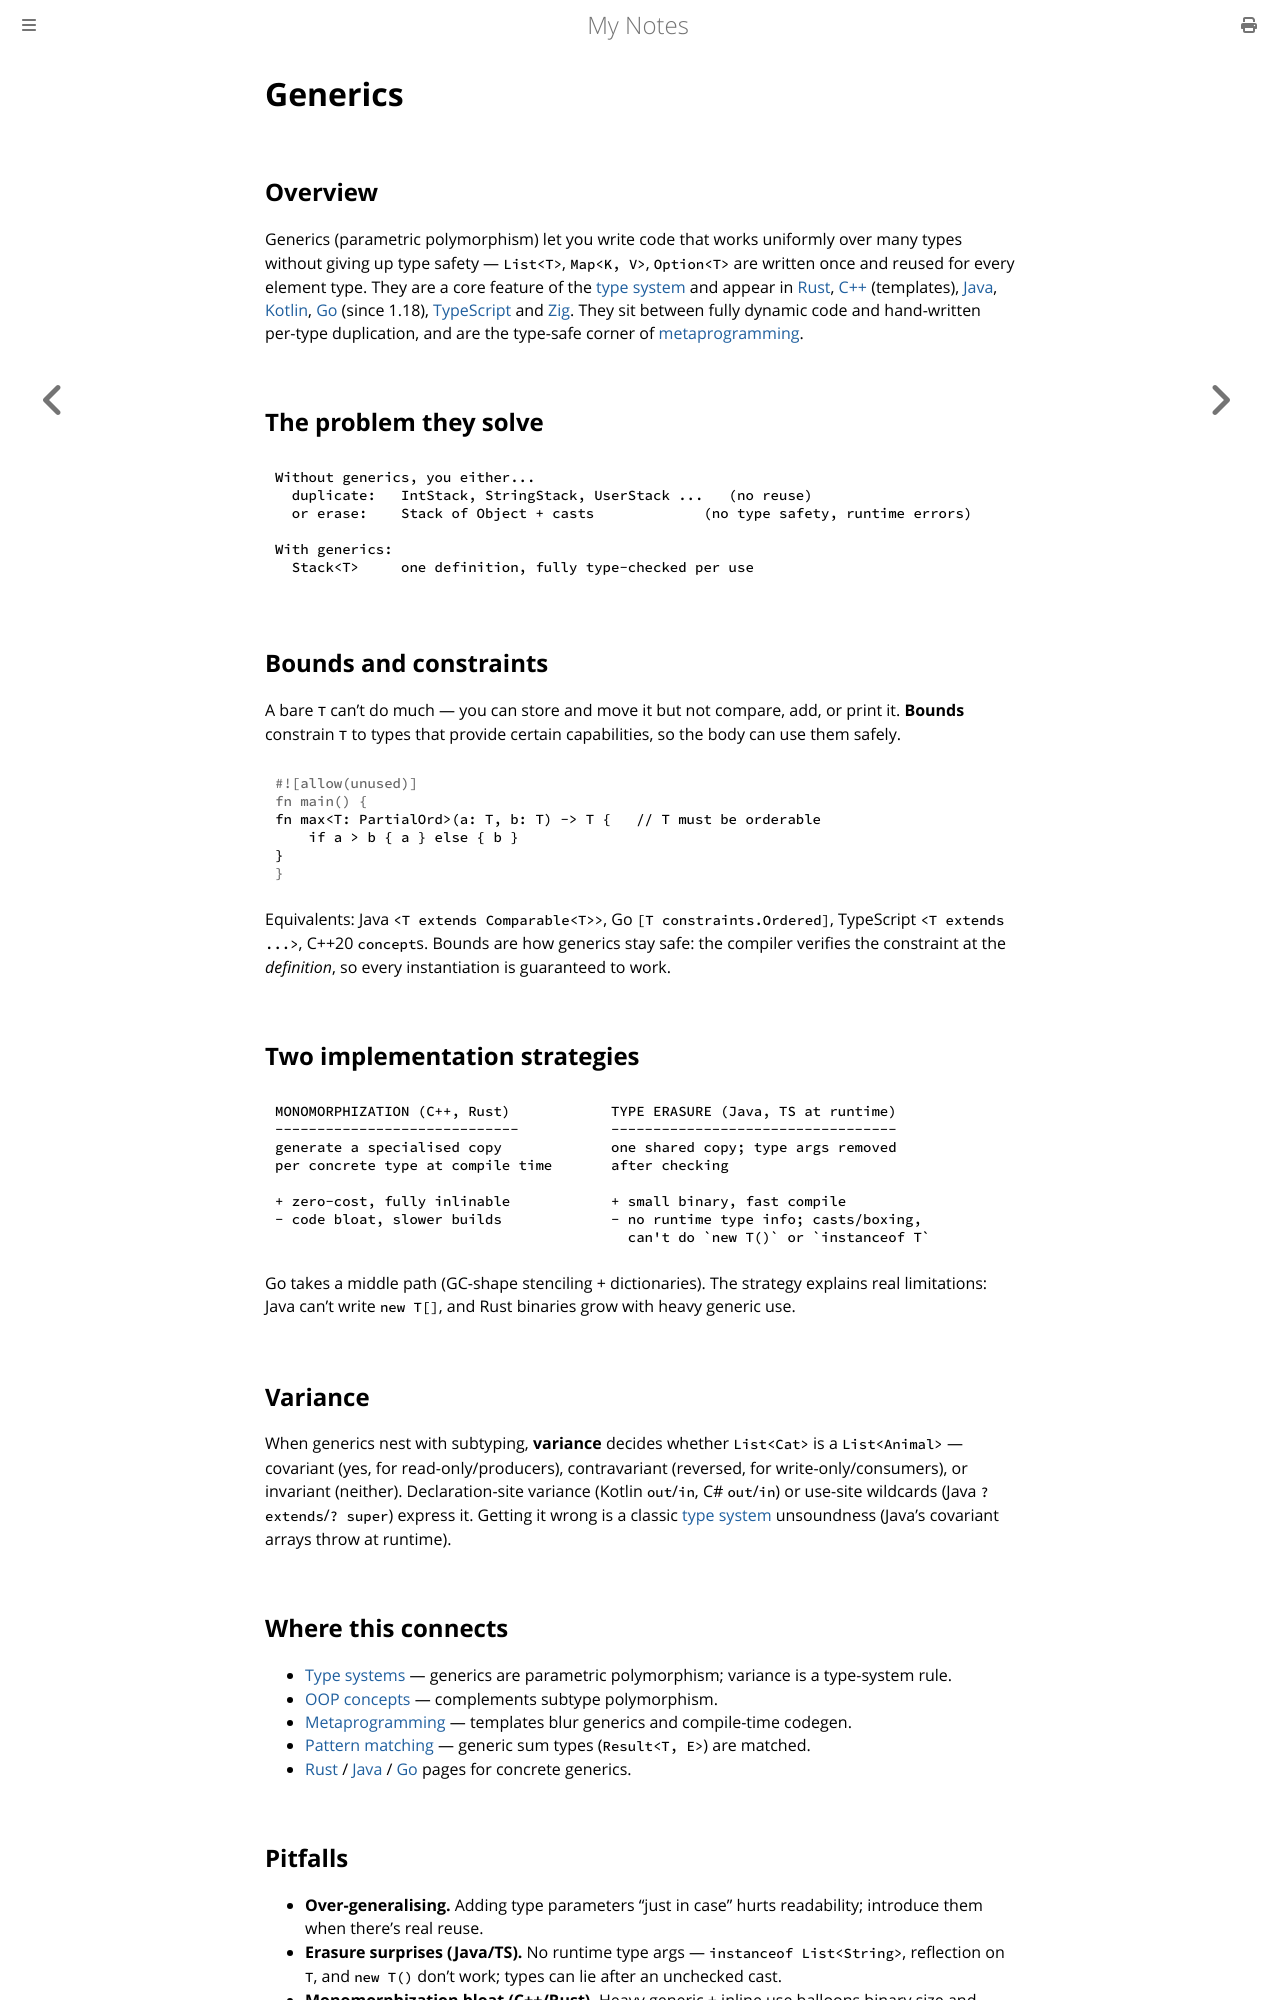

repository: paritystack/notes · page: programming/generics.html · generator: mdbook

# Generics

## Overview

Generics (parametric polymorphism) let you write code that works uniformly over many types
without giving up type safety — `List<T>`, `Map<K, V>`, `Option<T>` are written once and
reused for every element type. They are a core feature of the [type system](type_systems.md)
and appear in [Rust](rust.md), [C++](cpp.md) (templates), [Java](java.md),
[Kotlin](kotlin.md), [Go](go.md) (since 1.18), [TypeScript](typescript.md) and
[Zig](zig.md). They sit between fully dynamic code and hand-written per-type duplication, and
are the type-safe corner of [metaprogramming](metaprogramming.md).

## The problem they solve

```
Without generics, you either...
  duplicate:   IntStack, StringStack, UserStack ...   (no reuse)
  or erase:    Stack of Object + casts             (no type safety, runtime errors)

With generics:
  Stack<T>     one definition, fully type-checked per use
```

## Bounds and constraints

A bare `T` can't do much — you can store and move it but not compare, add, or print it.
**Bounds** constrain `T` to types that provide certain capabilities, so the body can use them
safely.

```rust
fn max<T: PartialOrd>(a: T, b: T) -> T {   // T must be orderable
    if a > b { a } else { b }
}
```

Equivalents: Java `<T extends Comparable<T>>`, Go `[T constraints.Ordered]`, TypeScript
`<T extends ...>`, C++20 `concept`s. Bounds are how generics stay safe: the compiler verifies
the constraint at the *definition*, so every instantiation is guaranteed to work.

## Two implementation strategies

```
MONOMORPHIZATION (C++, Rust)            TYPE ERASURE (Java, TS at runtime)
-----------------------------           ----------------------------------
generate a specialised copy             one shared copy; type args removed
per concrete type at compile time       after checking

+ zero-cost, fully inlinable            + small binary, fast compile
- code bloat, slower builds             - no runtime type info; casts/boxing,
                                          can't do `new T()` or `instanceof T`
```

Go takes a middle path (GC-shape stenciling + dictionaries). The strategy explains real
limitations: Java can't write `new T[]`, and Rust binaries grow with heavy generic use.

## Variance

When generics nest with subtyping, **variance** decides whether `List<Cat>` is a `List<Animal>`
— covariant (yes, for read-only/producers), contravariant (reversed, for write-only/consumers),
or invariant (neither). Declaration-site variance (Kotlin `out`/`in`, C# `out`/`in`) or
use-site wildcards (Java `? extends`/`? super`) express it. Getting it wrong is a classic
[type system](type_systems.md) unsoundness (Java's covariant arrays throw at runtime).

## Where this connects

- [Type systems](type_systems.md) — generics are parametric polymorphism; variance is a
  type-system rule.
- [OOP concepts](oop_concepts.md) — complements subtype polymorphism.
- [Metaprogramming](metaprogramming.md) — templates blur generics and compile-time codegen.
- [Pattern matching](pattern_matching.md) — generic sum types (`Result<T, E>`) are matched.
- [Rust](rust.md) / [Java](java.md) / [Go](go.md) pages for concrete generics.
